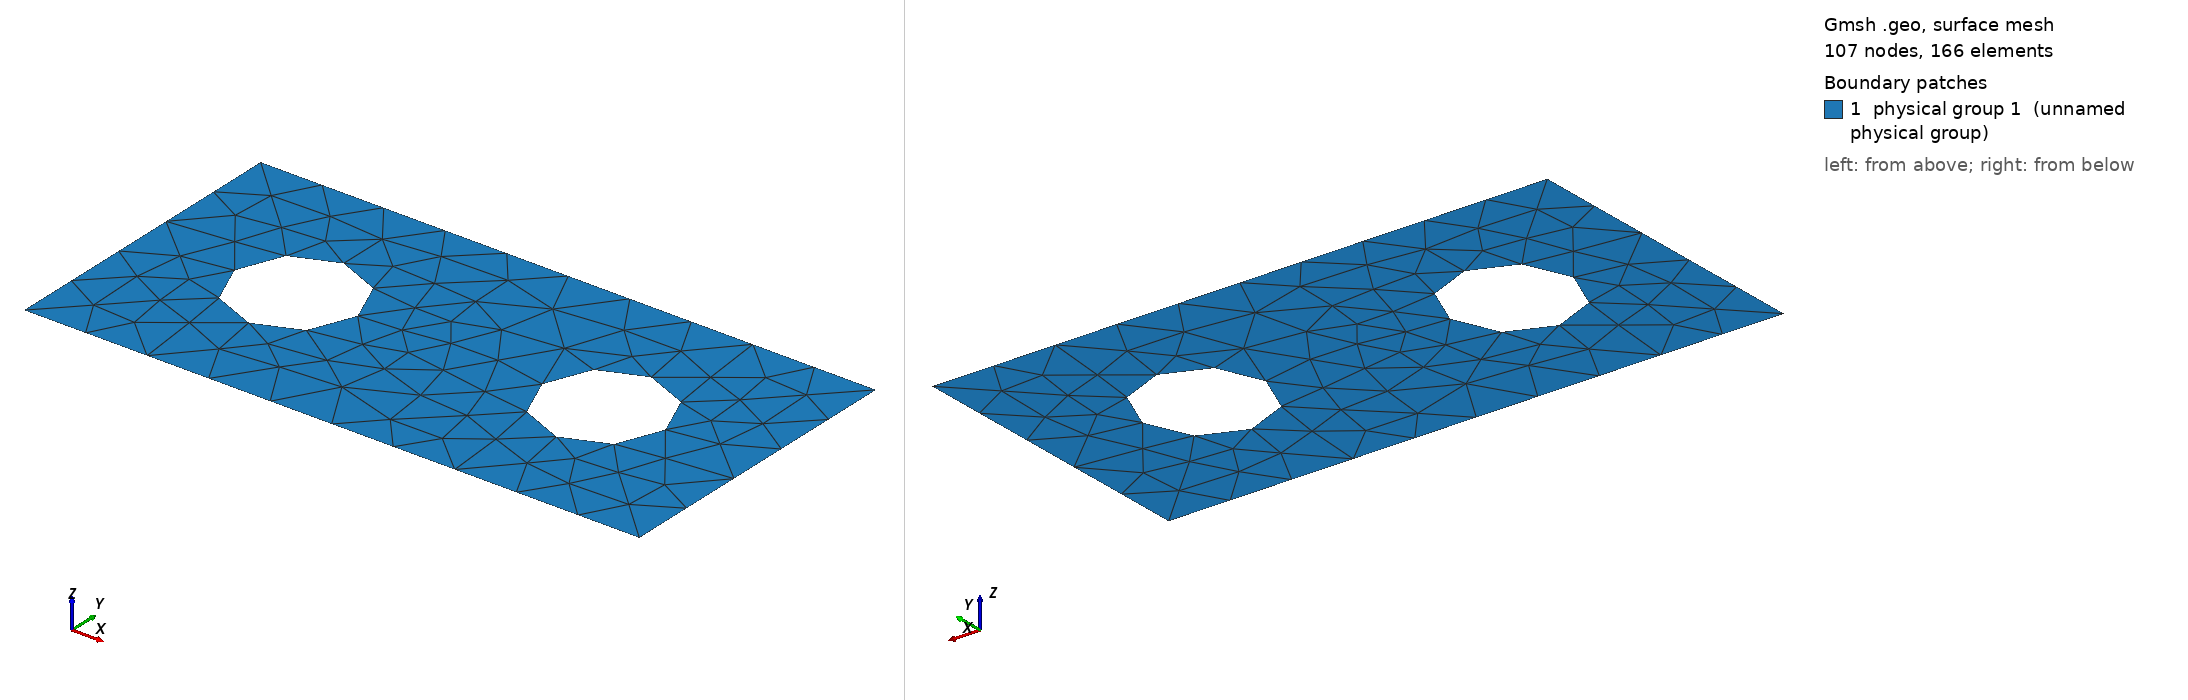

Gmsh geometry script, surface-meshed: 107 nodes, 166 surface elements. Boundary patches (legend numbers): 1 physical group 1 (unnamed physical group). Left view from above one corner, right view from below the opposite corner. Legend entries are the model's physical surfaces. The drawing asked Gmsh for element sizes between 1% and 20% of the model's largest extent; the script's own settings can give other sizes.

=== mesh1.geo (drawn) ===
Mesh.MshFileVersion = 2.0;

LX = 2;
LY = 1;
p = 0.2;

Point(1) = {0, 0, 0, p};
Point(2) = {0, LY, 0, p};
Point(3) = {LX, LY, 0, p};
Point(4) = {LX, 0, 0, p};

Line(1) = {1, 2};
Line(2) = {2, 3};
Line(3) = {3, 4};
Line(4) = {4, 1};


Point(5) = {0.5, 0.5, 0, p};
Point(6) = {0.5, 0.7, 0, p};
Point(7) = {0.3, 0.5, 0, p};
Point(8) = {0.5, 0.3, 0, p};
Point(9) = {0.7, 0.5, 0, p};
Point(10) = {1.5, 0.5, 0, p};
Point(11) = {1.7, 0.5, 0, p};
Point(12) = {1.5, 0.3, 0, p};
Point(13) = {1.3, 0.5, 0, p};
Point(14) = {1.5, 0.7, 0, p};

Circle(15) = {7, 5, 6};
Circle(16) = {6, 5, 9};
Circle(17) = {9, 5, 8};
Circle(18) = {8, 5, 7};

Circle(19) = {13, 10, 14};
Circle(20) = {14, 10, 11};
Circle(21) = {11, 10, 12};
Circle(22) = {12, 10, 13};

Line Loop(1) = {1, 2, 3, 4};
Line Loop(2) = {15, 16, 17, 18};
Line Loop(3) = {19, 20, 21, 22};

Plane Surface(1) = {1, 2, 3};
Physical Surface(1) = {1};

Physical Line(1) = {1};
Physical Line(2) = {3};
Physical Line(3) = {2};
Physical Line(4) = {4};
